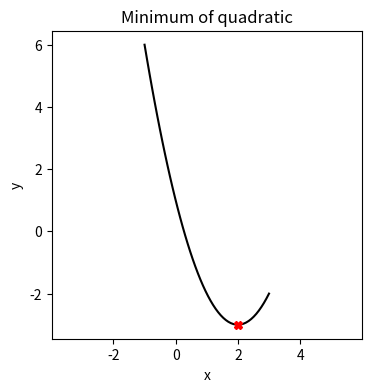
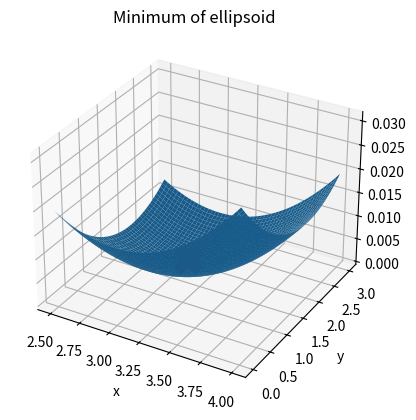

These charts were generated, in order, by the following Python code:
# Our usual imports
import numpy as np
import matplotlib.pyplot as plt

# New scipy import that finds the minima of a function
from scipy.optimize import fmin
# A helper function that "binds" variables
from functools import partial


# A generic function that we want to find the minimum of
def my_func(x):
    """A quadratic function
    @param x the input x value
    @returns f(x)"""
    return (x-2)**2 - 3

# The fmin call
x_at_min, f_at_x_min, _, _, _ = fmin(my_func, x0=0.2, maxfun=100, full_output=True)

# Notice the [0] to get the first element out of the x list
print(f"Minimum of f is {f_at_x_min}, happens at x={x_at_min[0]}")
print(f"Checking fmin result {f_at_x_min} against func eval {my_func(x_at_min[0])}")

# Plot the function and the result
fig, axs = plt.subplots(1, 1, figsize=(4, 4))
ts = np.linspace(-1.0, 3.0)
axs.plot(ts, my_func(ts), '-k', label='Quadratic')
axs.plot(x_at_min, f_at_x_min, 'Xr')
axs.set_xlabel('x')
axs.set_ylabel('y')
axs.axis('equal')
axs.set_title("Minimum of quadratic")

# A fancier quadratic-y type function (but in 2D)
def elliptic_paraboloid(x, y, x0=0, y0=0, a=1, b=1):
    """ x,y -> f(x) in the shape of a 'bowl'
    @param x - x value in the plane
    @param y - y value in the plane
    @param x0 - amount to shift the bottom of the bowl by in x
    @param y0 - amount to shift the bottom of the bowl by in y
    @param a - scale the bowl's side in x
    @param b - scale the bowl's side in y
    @returns - f(x,y) the bowl's height over the point x,y
    """
    return (x-x0)**2 / a**2 + (y-y0)**2 / b**2


my_paraboloid = partial(elliptic_paraboloid, x0=3, y0=2, a=8, b=16)
print(f"My parabaloid at 3,4: {my_paraboloid(3, 4)}, check {elliptic_paraboloid(3, 4, x0=3, y0=2, a=8, b=16)}")

result = fmin(lambda array: my_paraboloid(array[0], array[1]), [0, 0], maxfun=200, full_output=True)
print(result)
print(f"Function minimum is {result[1]}, found at x,y {result[0]}")

# args must be in the same order as the additional parameters in elliptic paraboloid
# The lambda function we create takes 5 arguments - the last four of which will be set to args
result = fmin(lambda array, x0, y0, a, b: elliptic_paraboloid(array[0], array[1], x0, y0, a, b), [0, 0], args=(3, 2, 8, 16), full_output=True)
print(result)
print(f"Function minimum is {result[1]}, found at x,y {result[0]}")

# You shouldn't really do this, because lambda functions are suppose to be unnamed,
#  but this will show you what the lambda did
my_lambda_func_2D = lambda array: my_paraboloid(array[0], array[1])
# Notice that my_func_2D takes a list of two numbers, my_parabaloid takes 2 numbers
print(f"Call my_parabaloid with 3, 4: {my_lambda_func_2D([3, 4])} {my_paraboloid(3, 4)}")

%matplotlib notebook

# Notice the subplot_kw argument - this lets matlab know we want to plot in 3D and how to set the camera
fig2, axs2 = plt.subplots(subplot_kw={"projection": "3d"})
xs, ys = np.meshgrid(np.linspace(2.5, 4.0), np.linspace(0.0, 3.0))
axs2.plot_surface(xs, ys, my_paraboloid(xs, ys))
axs2.plot(result[0][0], result[0][1], result[1], 'Xr', markersize=20)
axs2.set_xlabel('x')
axs2.set_ylabel('y')
axs2.set_title("Minimum of ellipsoid")

